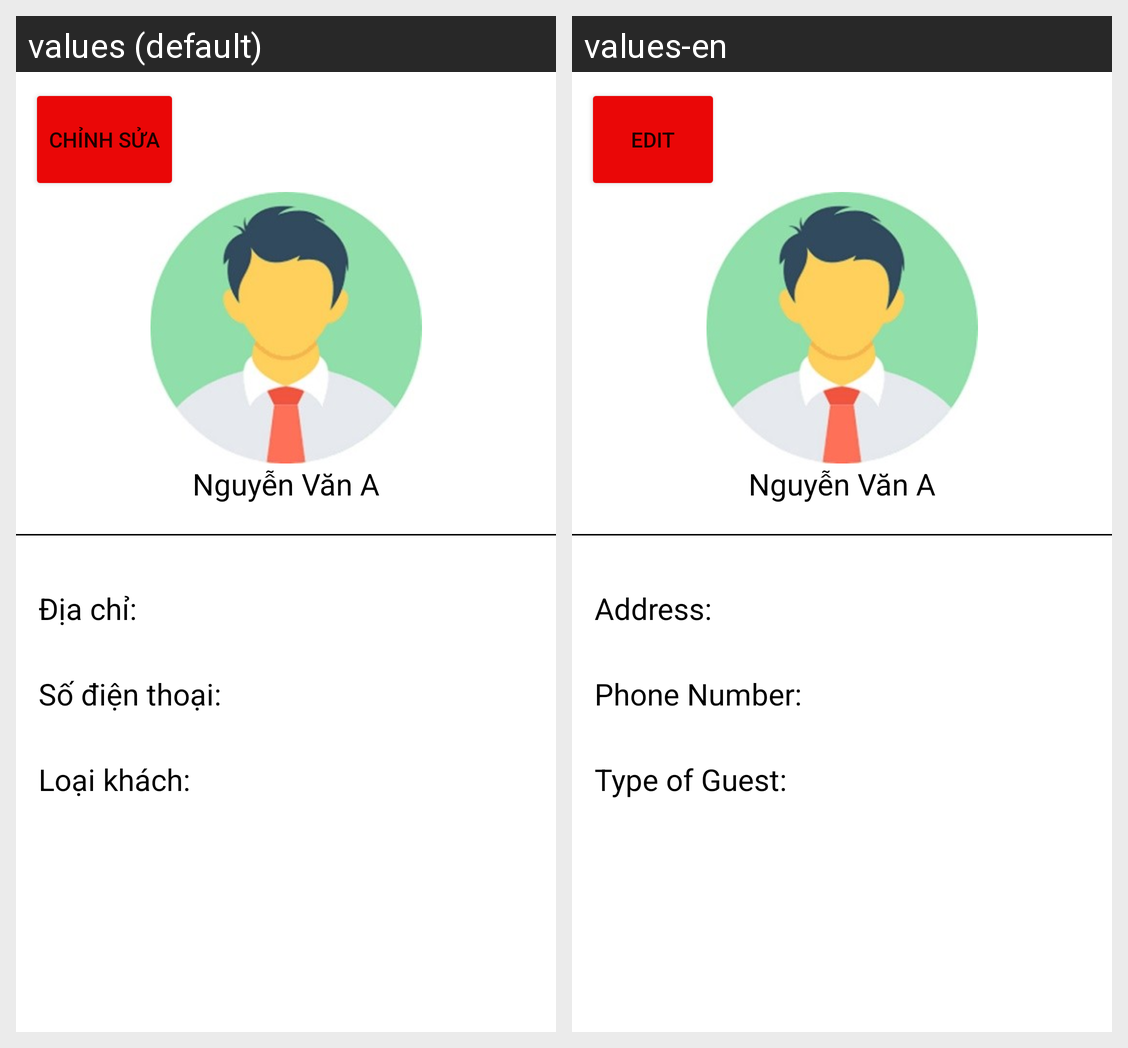

Strings drawn on this Android screen and how each of the app's shown locales translates them:
Android screen res/layout/thongtin_khachhang_fragment.xml rendered under 2 locales, left to right: values (default), values-en. Device: Nexus 5 (rendered at 1080×1920; each locale shown at half size, 540×960, under a caption strip naming it); theme Theme.MyApplication.
Strings drawn on this screen, with the default value and each locale's value (text and hints the layout hard-codes, and strings that could not be matched under every locale, appear in the picture but are not listed):

edit
  values: Chỉnh sửa
  values-en: Edit

address
  values: Địa chỉ:
  values-en: Address:

phonenumber
  values: Số điện thoại:
  values-en: Phone Number:

customer
  values: Loại khách:
  values-en: Type of Guest:
